Run: headless pygame with SDL's dummy video driver; simulated clock (each Clock.tick advances the game by its frame time, no real sleeping); random seed 0; keys injected as events and as key.get_pressed() state; no mouse input.
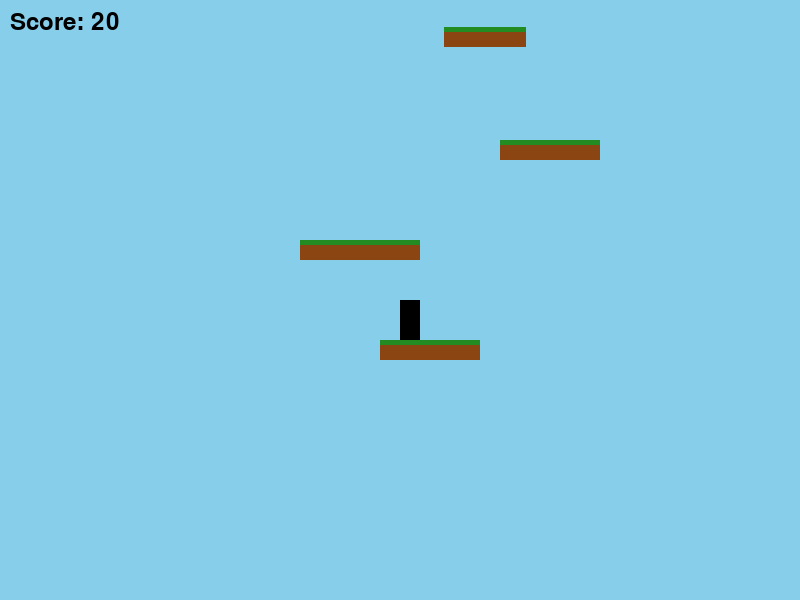
Frame 1 of 4 · flips 1–60 · no input
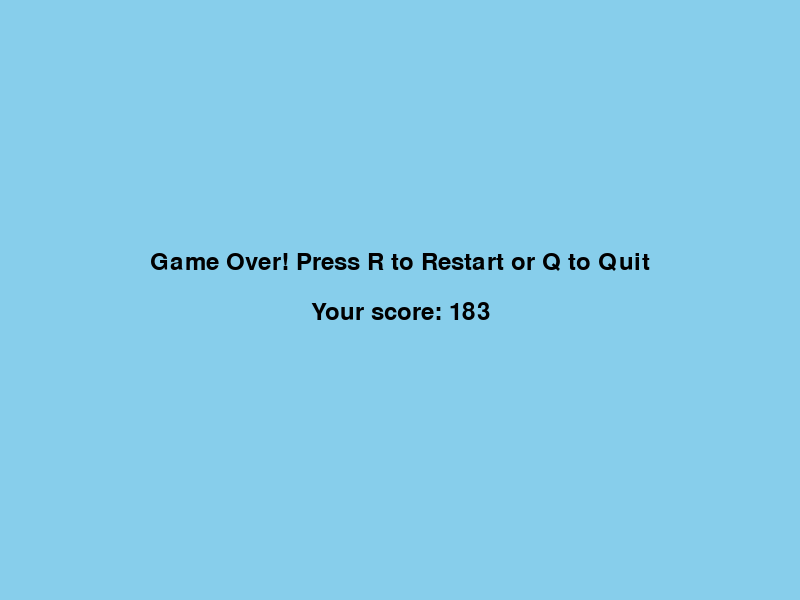
Frame 2 of 4 · flips 61–180 · tapped SPACE, RETURN · held RIGHT (→), D
Frame 3 of 4 · flips 181–300 · held DOWN (↓), S · screen unchanged from frame 2, image omitted
Frame 4 of 4 · flips 301–420 · held LEFT (←), A, UP (↑), W · screen unchanged from frame 3, image omitted

The pygame program that drew these frames:

import pygame
import random

# Initialize pygame
pygame.init()

# Screen dimensions
WIDTH, HEIGHT = 800, 600
screen = pygame.display.set_mode((WIDTH, HEIGHT))
pygame.display.set_caption("Endless Stickman Jump")

# Colors
LIGHT_BLUE = (135, 206, 235)
WHITE = (255, 255, 255)
BROWN = (139, 69, 19)
GREEN = (34, 139, 34)
BLUE = (30, 144, 255)
DARK_BLUE = (0, 0, 205)
BLACK = (0, 0, 0)

# Clock and FPS
clock = pygame.time.Clock()
FPS = 60

# Game variables
stickman = pygame.Rect(WIDTH // 2, HEIGHT - 60, 20, 40)
stickman_dx = 0
stickman_dy = 0
grounded = False
double_jump_used = False
can_jump = True
camera_y = 0
water_level = HEIGHT
score = 0
rocks = [pygame.Rect(380, 550, 100, 20), 
         pygame.Rect(300, 450, 120, 20), 
         pygame.Rect(500, 350, 100, 20)]

# Fonts
font = pygame.font.Font(None, 36)

def reset_game():
    global stickman, stickman_dx, stickman_dy, grounded, double_jump_used
    global can_jump, camera_y, water_level, score, rocks
    
    stickman = pygame.Rect(WIDTH // 2, HEIGHT - 60, 20, 40)
    stickman_dx = 0
    stickman_dy = 0
    grounded = False
    double_jump_used = False
    can_jump = True
    camera_y = 0
    water_level = HEIGHT
    score = 0
    rocks = [pygame.Rect(380, 550, 100, 20),
             pygame.Rect(300, 450, 120, 20),
             pygame.Rect(500, 350, 100, 20)]

def draw_background():
    screen.fill(LIGHT_BLUE)

def draw_water():
    water_y = water_level - camera_y
    pygame.draw.rect(screen, BLUE, (0, water_y, WIDTH, HEIGHT - water_y))
    pygame.draw.rect(screen, DARK_BLUE, (0, water_y + 20, WIDTH, 10))

def draw_rock(rock):
    adjusted_rock = pygame.Rect(rock.x, rock.y - camera_y, rock.width, rock.height)
    pygame.draw.rect(screen, BROWN, adjusted_rock)
    pygame.draw.rect(screen, GREEN, (adjusted_rock.x, adjusted_rock.y, adjusted_rock.width, adjusted_rock.height // 4))

def draw_stickman():
    adjusted_stickman = pygame.Rect(stickman.x, stickman.y - camera_y, stickman.width, stickman.height)
    pygame.draw.rect(screen, BLACK, adjusted_stickman)

def handle_jump(jump_pressed):
    global stickman_dy, double_jump_used, can_jump, grounded
    
    if jump_pressed:  # Removed the can_jump check to make it more responsive
        if grounded:
            stickman_dy = -12
            grounded = False  # Set grounded to False immediately
        elif not double_jump_used and stickman_dy > -6:  # Allow double jump when falling or near peak of first jump
            stickman_dy = -12
            double_jump_used = True

def update_stickman():
    global stickman_dx, stickman_dy, grounded, double_jump_used, camera_y

    stickman_dy += 0.5  # Gravity
    stickman.x += stickman_dx
    stickman.y += stickman_dy

    # Screen boundaries
    if stickman.x < 0:
        stickman.x = 0
    if stickman.x + stickman.width > WIDTH:
        stickman.x = WIDTH - stickman.width

    # Platform collision
    grounded = False
    for rock in rocks:
        if stickman.colliderect(rock) and stickman_dy >= 0:
            grounded = True
            double_jump_used = False
            stickman_dy = 0
            stickman.y = rock.y - stickman.height

    # Camera follow
    target_camera_y = stickman.y - HEIGHT // 2
    camera_y += (target_camera_y - camera_y) * 0.1

    # Horizontal movement
    keys = pygame.key.get_pressed()
    if keys[pygame.K_LEFT]:
        stickman_dx = -5
    elif keys[pygame.K_RIGHT]:
        stickman_dx = 5
    else:
        stickman_dx = 0

    # Handle jumping
    handle_jump(keys[pygame.K_UP])

def update_water():
    global water_level
    water_level = camera_y + HEIGHT + 100
    if stickman.y + stickman.height > water_level:
        return True
    return False

def add_new_rock():
    global rocks
    if not rocks:  # If rocks list is empty, add initial rocks
        rocks = [pygame.Rect(380, 550, 100, 20),
                pygame.Rect(300, 450, 120, 20),
                pygame.Rect(500, 350, 100, 20)]
        return
        
    last_rock = rocks[-1]
    new_x = random.randint(50, WIDTH - 150)
    new_y = last_rock.y - random.randint(100, 120)  # Distance between platforms
    rocks.append(pygame.Rect(new_x, new_y, random.randint(80, 120), 20))

def check_and_generate_rocks():
    global rocks
    # Get the highest rock (the one with smallest y value)
    if rocks:
        highest_rock_y = min(rock.y for rock in rocks)
        # If highest rock is within camera view, generate more rocks
        if highest_rock_y > camera_y - HEIGHT:
            add_new_rock()
    else:
        add_new_rock()

def clean_old_rocks():
    global rocks
    # Keep rocks that are not too far below the camera
    rocks = [rock for rock in rocks if rock.y > camera_y - HEIGHT * 2 and rock.y < camera_y + HEIGHT * 2]

def update_score():
    global score
    score = max(score, int(abs(camera_y) // 10))

def game_over():
    waiting = True
    while waiting:
        screen.fill(LIGHT_BLUE)
        game_over_text = font.render("Game Over! Press R to Restart or Q to Quit", True, BLACK)
        score_text = font.render(f"Your score: {score}", True, BLACK)
        screen.blit(game_over_text, (WIDTH // 2 - game_over_text.get_width() // 2, HEIGHT // 2 - 50))
        screen.blit(score_text, (WIDTH // 2 - score_text.get_width() // 2, HEIGHT // 2))
        pygame.display.flip()

        for event in pygame.event.get():
            if event.type == pygame.QUIT:
                return False
            if event.type == pygame.KEYDOWN:
                if event.key == pygame.K_r:
                    reset_game()
                    return True
                if event.key == pygame.K_q:
                    return False
        
        clock.tick(FPS)

def game_loop():
    global rocks
    
    running = True
    while running:
        for event in pygame.event.get():
            if event.type == pygame.QUIT:
                running = False

        draw_background()
        draw_water()
        for rock in rocks:
            draw_rock(rock)
        draw_stickman()

        update_stickman()
        if update_water():  # Game over if True
            if not game_over():
                running = False
                
        clean_old_rocks()
        check_and_generate_rocks()  # New function to check and generate rocks

        update_score()

        # Display score
        score_text = font.render(f"Score: {score}", True, BLACK)
        screen.blit(score_text, (10, 10))

        pygame.display.flip()
        clock.tick(FPS)

    pygame.quit()

# Start the game
if __name__ == "__main__":
    game_loop()
